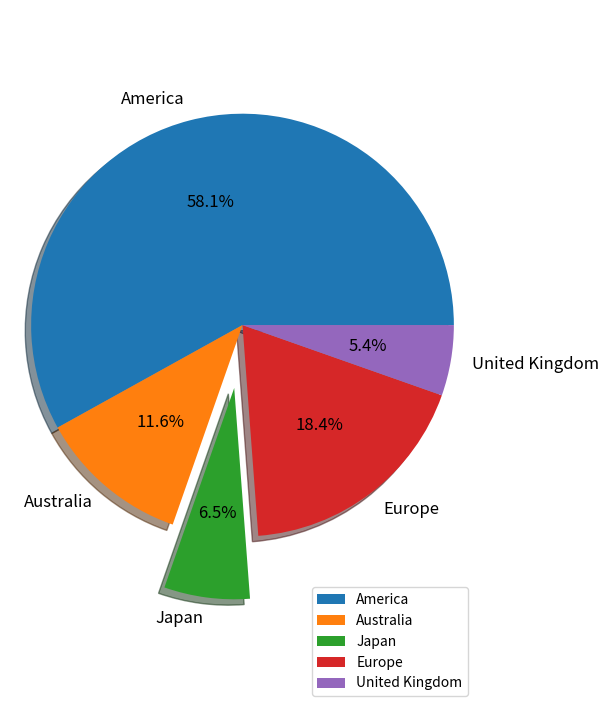

Source code (Python):
# -*- coding: utf-8 -*-
"""
Created on Wed Oct 21 16:09:51 2020

[redacted]
"""
import matplotlib.pyplot as plt
import numpy as np
contry=['America','Australia','Japan','Europe','United Kingdom']
students=[10549,2105,1190,3346,980]
plt.figure(figsize=(6,9))    # 顯示圖框架大小

labels = contry    # 製作圓餅圖的類別標籤
separeted = (0, 0, 0.3, 0, 0)                  # 依據類別數量，分別設定要突出的區塊
size = students                       # 製作圓餅圖的數值來源

plt.pie(size,                           # 數值
        labels = labels,                # 標籤
        autopct = "%1.1f%%",            # 將數值百分比並留到小數點一位
        explode = separeted,            # 設定分隔的區塊位置
        pctdistance = 0.6,              # 數字距圓心的距離
        textprops = {"fontsize" : 12},  # 文字大小
        shadow=True)                    # 設定陰影

 
plt.axis('equal')                                          # 使圓餅圖比例相等
plt.legend(loc = "best")                                   # 設定圖例及其位置為最佳
